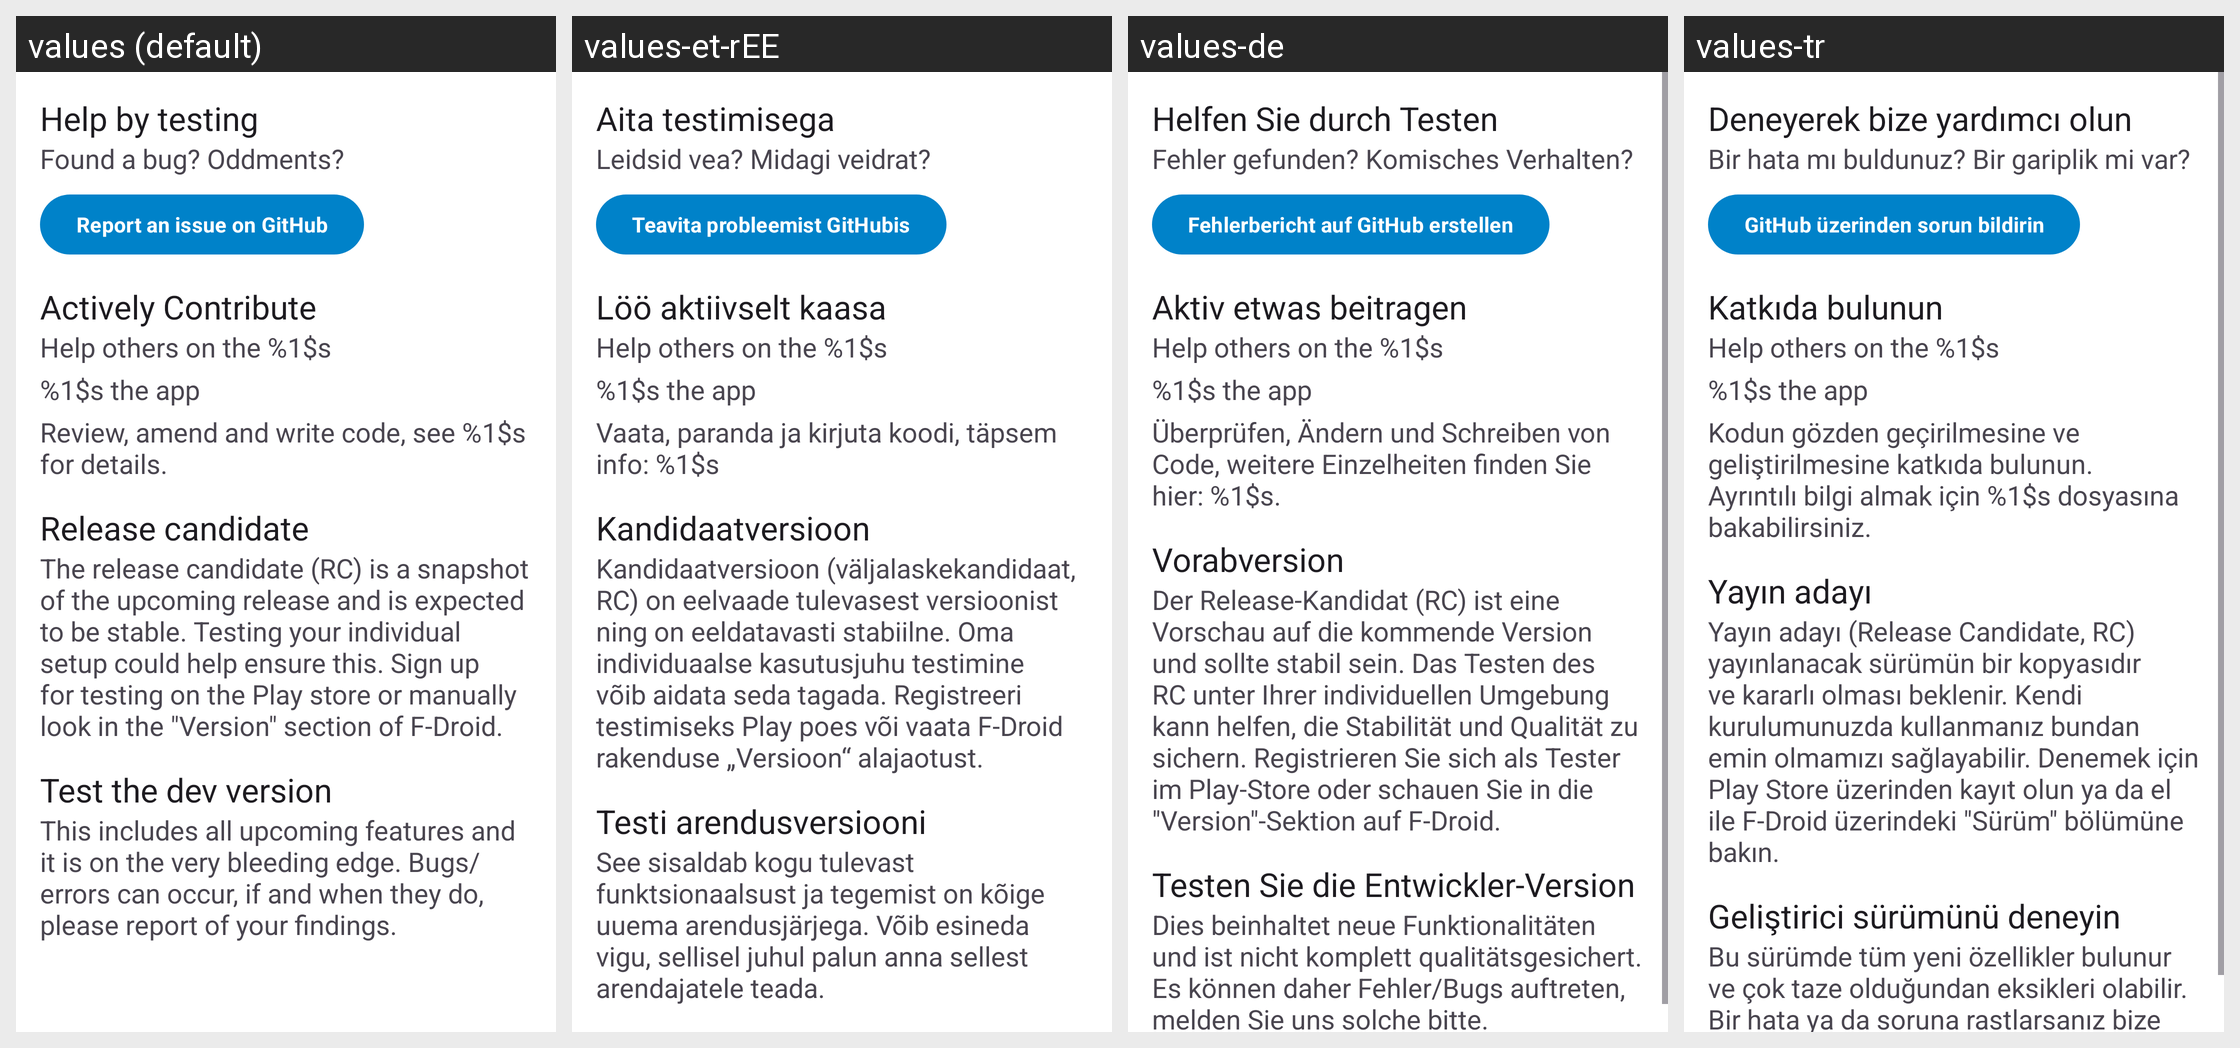

Strings drawn on this Android screen and how each of the app's shown locales translates them:
Android screen res/layout/fragment_community.xml rendered under 4 locales, left to right: values (default), values-et-rEE, values-de, values-tr. Device: Nexus 5 (rendered at 1080×1920; each locale shown at half size, 540×960, under a caption strip naming it); theme Theme.ownCloud.Toolbar.
Other locales in the repository, not shown: values-ar, values-ast, values-bg-rBG, values-br, values-ca, values-cs-rCZ, values-da, values-de-rDE, values-el, values-eo, values-es, values-es-rAR, values-es-rCL, values-es-rCO, values-es-rCR, values-es-rDO, values-es-rEC, values-es-rGT, values-es-rHN, values-es-rMX, values-es-rNI, values-es-rPA, values-es-rPE, values-es-rPY, values-es-rSV, values-es-rUY, values-eu, values-fa, values-fi-rFI, values-fr, values-ga, values-gd, values-gl, values-hr, values-hu-rHU, values-in, values-is, values-it, values-iw, values-ja-rJP, values-ka, values-ka-rGE, values-kab, values-ko, values-lo, values-lt-rLT, values-lv, values-mk, values-nb-rNO, values-nl, values-pl, values-pt-rBR, values-pt-rPT, values-ro, values-ru, values-sc, values-sk-rSK, values-sl, values-sq, values-sr, values-sr-rSP, values-sv, values-sw, values-th-rTH, values-tk, values-ug, values-uk, values-vi, values-zh-rCN, values-zh-rHK, values-zh-rTW.
Strings drawn on this screen, with the default value and each locale's value (text and hints the layout hard-codes, and strings that could not be matched under every locale, appear in the picture but are not listed):

community_testing_headline
  values: Help by testing
  values-et-rEE: Aita testimisega
  values-de: Helfen Sie durch Testen
  values-tr: Deneyerek bize yardımcı olun

community_testing_bug_text
  values: Found a bug? Oddments?
  values-et-rEE: Leidsid vea? Midagi veidrat?
  values-de: Fehler gefunden? Komisches Verhalten?
  values-tr: Bir hata mı buldunuz? Bir gariplik mi var?

community_testing_report_text
  values: Report an issue on GitHub
  values-et-rEE: Teavita probleemist GitHubis
  values-de: Fehlerbericht auf GitHub erstellen
  values-tr: GitHub üzerinden sorun bildirin

community_contribute_headline
  values: Actively Contribute
  values-et-rEE: Löö aktiivselt kaasa
  values-de: Aktiv etwas beitragen
  values-tr: Katkıda bulunun

community_contribute_forum_help
  values: Help others on the %1$s
  values-et-rEE: Help others on the %1$s  [not translated; the default value is used]
  values-de: Help others on the %1$s  [not translated; the default value is used]
  values-tr: Help others on the %1$s  [not translated; the default value is used]

community_contribute_translate_app
  values: %1$s the app
  values-et-rEE: %1$s the app  [not translated; the default value is used]
  values-de: %1$s the app  [not translated; the default value is used]
  values-tr: %1$s the app  [not translated; the default value is used]

community_contribute_github_text
  values: Review, amend and write code, see %1$s for details.
  values-et-rEE: Vaata, paranda ja kirjuta koodi, täpsem info: %1$s
  values-de: Überprüfen, Ändern und Schreiben von Code, weitere Einzelheiten finden Sie hier: %1$s.
  values-tr: Kodun gözden geçirilmesine ve geliştirilmesine katkıda bulunun. Ayrıntılı bilgi almak için %1$s dosyasına bakabilirsiniz.

community_release_candidate_headline
  values: Release candidate
  values-et-rEE: Kandidaatversioon
  values-de: Vorabversion
  values-tr: Yayın adayı

community_release_candidate_text
  values: The release candidate (RC) is a snapshot of the upcoming release and is expected to be stable. Testing your individual setup could help ensure this. Sign up for testing on the Play store or manually look in the "Version" section of F-Droid.
  values-et-rEE: Kandidaatversioon (väljalaskekandidaat, RC) on eelvaade tulevasest versioonist ning on eeldatavasti stabiilne. Oma individuaalse kasutusjuhu testimine võib aidata seda tagada. Registreeri testimiseks Play poes või vaata F-Droid rakenduse „Versioon“ alajaotust.
  values-de: Der Release-Kandidat (RC) ist eine Vorschau auf die kommende Version und sollte stabil sein. Das Testen des RC unter Ihrer individuellen Umgebung kann helfen, die Stabilität und Qualität zu sichern. Registrieren Sie sich als Tester im Play-Store oder schauen Sie in die "Version"-Sektion auf F-Droid.
  values-tr: Yayın adayı (Release Candidate, RC) yayınlanacak sürümün bir kopyasıdır ve kararlı olması beklenir. Kendi kurulumunuzda kullanmanız bundan emin olmamızı sağlayabilir. Denemek için Play Store üzerinden kayıt olun ya da el ile F-Droid üzerindeki "Sürüm" bölümüne bakın.

community_beta_headline
  values: Test the dev version
  values-et-rEE: Testi arendusversiooni
  values-de: Testen Sie die Entwickler-Version
  values-tr: Geliştirici sürümünü deneyin

community_beta_text
  values: This includes all upcoming features and it is on the very bleeding edge. Bugs/errors can occur, if and when they do, please report of your findings.
  values-et-rEE: See sisaldab kogu tulevast funktsionaalsust ja tegemist on kõige uuema arendusjärjega. Võib esineda vigu, sellisel juhul palun anna sellest arendajatele teada.
  values-de: Dies beinhaltet neue Funktionalitäten und ist nicht komplett qualitätsgesichert. Es können daher Fehler/Bugs auftreten, melden Sie uns solche bitte.
  values-tr: Bu sürümde tüm yeni özellikler bulunur ve çok taze olduğundan eksikleri olabilir. Bir hata ya da soruna rastlarsanız bize iletin.
